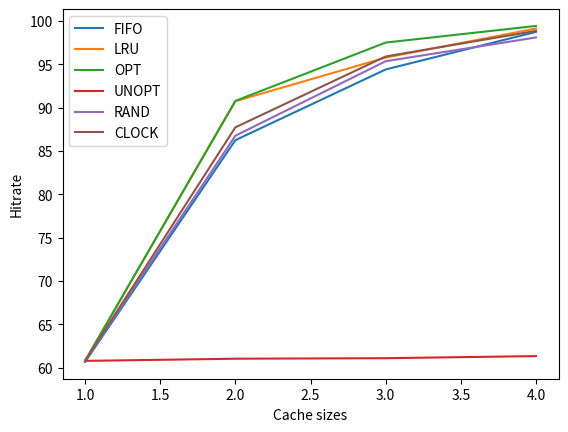

Here is the Python script that generated this plot:
import numpy as np
import matplotlib.pyplot as plt

cacheSizes = np.arange(1, 5)
policies = ["FIFO", "LRU", "OPT", "UNOPT", "RAND", "CLOCK"]
hitRate = [
    [60.67, 86.24, 94.39, 98.72],
    [60.79, 90.73, 95.76, 99.11],
    [60.79, 90.77, 97.49, 99.41],
    [60.79, 61.04, 61.10, 61.34],
    [60.79, 86.75, 95.34, 98.08],
    [60.79, 87.72, 95.89, 98.84]
]

for i in range(len(policies)):
    plt.plot(cacheSizes, hitRate[i])

plt.legend(policies)
plt.xlabel("Cache sizes")
plt.ylabel("Hitrate")
plt.savefig("hitrate-compare.png")